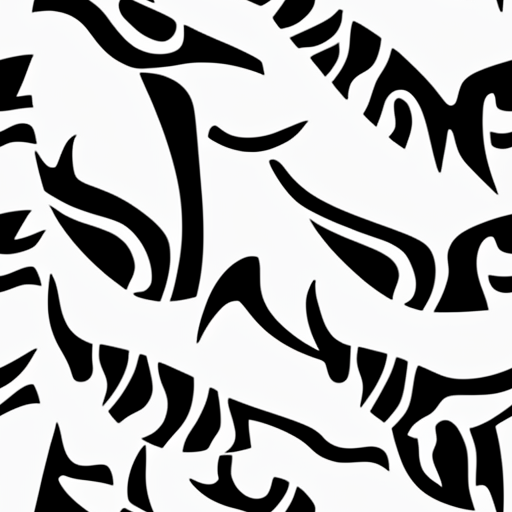
Generation parameters embedded in this image by AUTOMATIC1111 Stable Diffusion web UI or a fork of it (Forge, ...) (PNG 'parameters' text chunk):
zebra rays texture 2d
Steps: 20, Sampler: DPM++ 2M Karras, CFG scale: 7, Seed: 3713840388, Size: 512x512, Model hash: 879db523c3, Model: dreamshaper_8, Tile X: True, Tile Y: True, Start Tiling From Step: 0, Stop Tiling After Step: -1, Version: v1.8.0